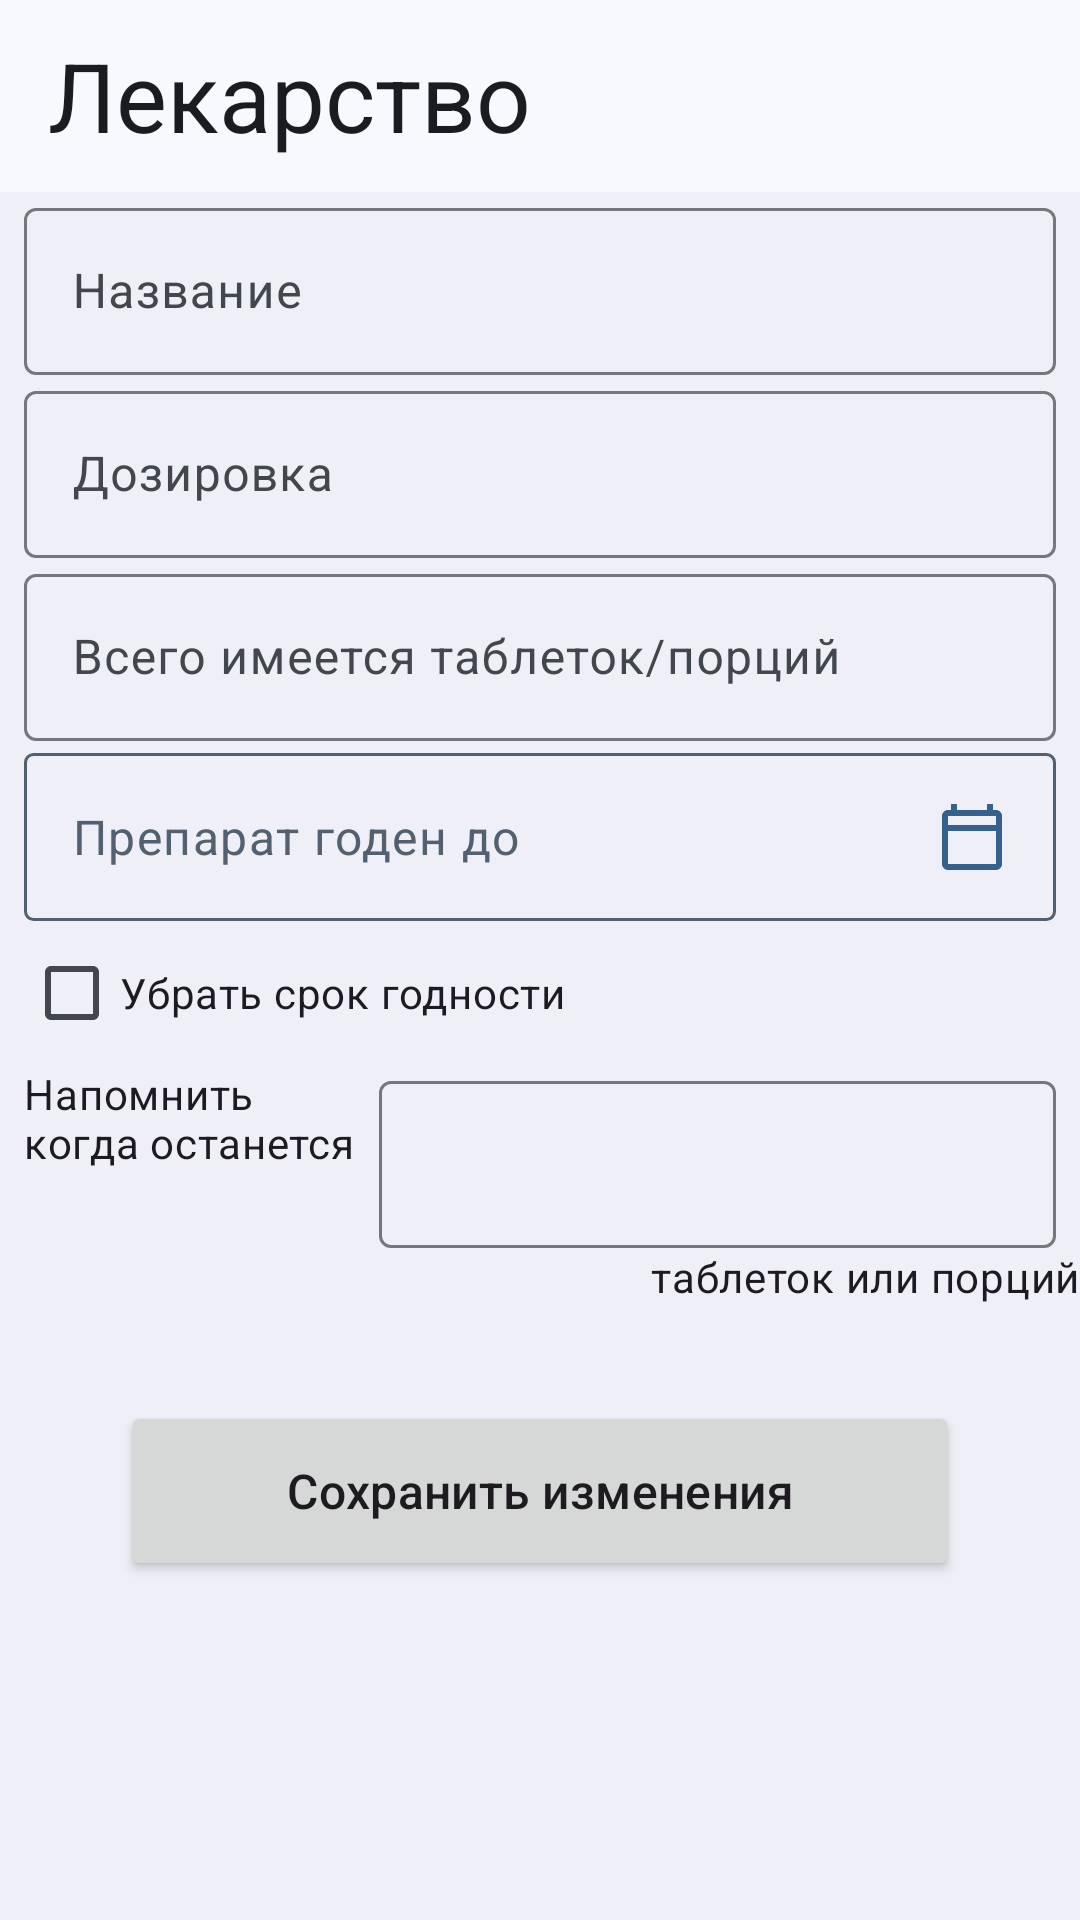

The Android layout XML behind this screen, and the referenced resources:
<!-- AndroidManifest.xml: application theme Base.Theme.Medicoom -->
<!-- res/layout/fragment_change_medicine.xml -->
<?xml version="1.0" encoding="utf-8"?>
<FrameLayout xmlns:android="http://schemas.android.com/apk/res/android"
    xmlns:app="http://schemas.android.com/apk/res-auto"
    xmlns:tools="http://schemas.android.com/tools"
    android:layout_width="match_parent"
    android:layout_height="match_parent"
    android:background="@color/md_theme_inverseOnSurface"
    android:tag="full_screen"
    tools:context=".fragments.ChangeMedicineFragment">

    <RelativeLayout
        android:layout_width="match_parent"
        android:layout_height="match_parent">

        <androidx.appcompat.widget.Toolbar
            android:id="@+id/my_toolbar_input_med"
            android:layout_width="match_parent"
            android:layout_height="?attr/actionBarSize"
            android:background="@color/md_theme_surface"
            android:layout_gravity="top"
            app:title="Лекарство"
            app:titleTextAppearance="@style/TextAppearance.Material3.HeadlineLarge"
            app:titleTextColor="@color/md_theme_onSurface" />

        <com.google.android.material.textfield.TextInputLayout
            android:id="@+id/name_layout"
            android:layout_width="match_parent"
            android:layout_height="wrap_content"
            android:layout_below="@+id/my_toolbar_input_med"
            android:layout_marginStart="8dp"
            android:layout_marginEnd="8dp"
            android:hint="@string/name">

            <com.google.android.material.textfield.TextInputEditText
                android:id="@+id/name"
                android:layout_width="match_parent"
                android:layout_height="wrap_content" />
        </com.google.android.material.textfield.TextInputLayout>

        <com.google.android.material.textfield.TextInputLayout
            android:id="@+id/dosage_layout"
            android:layout_width="match_parent"
            android:layout_height="wrap_content"
            android:layout_below="@+id/name_layout"
            android:layout_marginStart="8dp"
            android:layout_marginEnd="8dp"
            android:hint="@string/dosage">

            <com.google.android.material.textfield.TextInputEditText
                android:id="@+id/dosage"
                android:layout_width="match_parent"
                android:layout_height="wrap_content" />
        </com.google.android.material.textfield.TextInputLayout>

        <com.google.android.material.textfield.TextInputLayout
            android:id="@+id/num_of_tablets_layout"
            android:layout_width="match_parent"
            android:layout_height="wrap_content"
            android:layout_below="@+id/dosage_layout"
            android:layout_marginStart="8dp"
            android:layout_marginEnd="8dp"
            android:hint="@string/num_of_tablets">

            <com.google.android.material.textfield.TextInputEditText
                android:id="@+id/num_of_tablets"
                android:layout_width="match_parent"
                android:layout_height="wrap_content"
                android:inputType="number" />
        </com.google.android.material.textfield.TextInputLayout>

        <RelativeLayout
            android:id="@+id/input_date_layout"
            android:layout_width="match_parent"
            android:layout_height="56dp"
            android:layout_below="@+id/num_of_tablets_layout"
            android:layout_marginStart="8dp"
            android:layout_marginTop="4dp"
            android:layout_marginEnd="8dp"
            android:background="@drawable/outlined_rounded_rect">

            <TextView
                android:id="@+id/input_date"
                android:layout_width="match_parent"
                android:layout_height="wrap_content"
                android:layout_centerVertical="true"
                android:layout_marginStart="16dp"
                android:text="@string/good_until"
                android:textAppearance="@style/TextAppearance.Material3.BodyLarge"
                android:textColor="@color/md_theme_secondary" />

            <ImageView
                android:layout_width="wrap_content"
                android:layout_height="wrap_content"
                android:layout_alignParentEnd="true"
                android:layout_centerVertical="true"
                android:layout_marginEnd="16dp"
                android:src="@drawable/calendar_today" />
        </RelativeLayout>

        <CheckBox
            android:id="@+id/without_date_chb"
            android:layout_width="wrap_content"
            android:layout_height="wrap_content"
            android:layout_below="@+id/input_date_layout"
            android:layout_marginStart="8dp"
            android:layout_marginEnd="8dp"
            android:text="@string/remove_date" />

        <TextView
            android:id="@+id/remind_when"
            android:layout_width="wrap_content"
            android:layout_height="wrap_content"
            android:layout_below="@+id/without_date_chb"
            android:layout_marginStart="8dp"
            android:text="@string/remind_me_when"
            android:textAppearance="@style/TextAppearance.Material3.BodyMedium" />

        <com.google.android.material.textfield.TextInputLayout
            android:id="@+id/input_min_tablets"
            android:layout_width="match_parent"
            android:layout_height="wrap_content"
            android:layout_below="@+id/without_date_chb"
            android:layout_marginStart="8dp"
            android:layout_marginEnd="8dp"
            android:layout_toEndOf="@+id/remind_when"
            android:hint="">

            <com.google.android.material.textfield.TextInputEditText
                android:id="@+id/min_tablets"
                android:layout_width="match_parent"
                android:layout_height="wrap_content"
                android:inputType="number" />
        </com.google.android.material.textfield.TextInputLayout>

        <TextView
            android:id="@+id/tabs_or_port"
            android:layout_width="wrap_content"
            android:layout_height="wrap_content"
            android:layout_below="@+id/input_min_tablets"
            android:layout_alignParentEnd="true"
            android:layout_marginStart="8dp"
            android:text="@string/tablets_or_portions"
            android:textAppearance="@style/TextAppearance.Material3.BodyMedium" />

        <Button
            android:id="@+id/save"
            style="@style/save_button"
            android:layout_below="@+id/tabs_or_port"
            android:layout_centerHorizontal="true"
            android:text="@string/save_changes"></Button>
    </RelativeLayout>
</FrameLayout>
<!-- resources referenced by this layout -->
<resources>
  <color name="md_theme_inverseOnSurface">#EFF0F7</color>
  <color name="md_theme_onSurface">#191C20</color>
  <color name="md_theme_secondary">#526070</color>
  <color name="md_theme_surface">#F8F9FF</color>
  <string name="dosage">Дозировка</string>
  <string name="good_until">Препарат годен до</string>
  <string name="name">Название</string>
  <string name="num_of_tablets">Всего имеется таблеток/порций</string>
  <string name="remind_me_when">Напомнить \nкогда останется</string>
  <string name="remove_date">Убрать срок годности</string>
  <string name="save_changes">Сохранить изменения</string>
  <string name="tablets_or_portions">таблеток или порций</string>
  <style name="save_button">
          <item name="android:layout_width">wrap_content</item>
          <item name="android:layout_height">60dp</item>
          <item name="android:paddingEnd">55dp</item>
          <item name="android:paddingStart">55dp</item>
          <item name="android:layout_marginTop">32dp</item>
          <item name="android:textAppearance">@style/TextAppearance.Material3.TitleMedium</item>
          <item name="color">@color/md_theme_primary</item>
      </style>
  <color name="md_theme_primary">#34618D</color>
  <color name="md_theme_onPrimary">#FFFFFF</color>
  <color name="md_theme_primaryContainer">#D0E4FF</color>
  <color name="md_theme_onPrimaryContainer">#001D35</color>
  <color name="md_theme_onSecondary">#FFFFFF</color>
  <color name="md_theme_secondaryContainer">#D6E4F7</color>
  <color name="md_theme_onSecondaryContainer">#0F1D2A</color>
  <color name="md_theme_tertiary">#33618D</color>
  <color name="md_theme_onTertiary">#FFFFFF</color>
  <color name="md_theme_tertiaryContainer">#D0E4FF</color>
  <color name="md_theme_onTertiaryContainer">#001D34</color>
  <color name="md_theme_error">#BA1A1A</color>
  <color name="md_theme_onError">#FFFFFF</color>
  <color name="md_theme_errorContainer">#FFDAD6</color>
  <color name="md_theme_onErrorContainer">#410002</color>
  <color name="md_theme_background">#F8F9FF</color>
  <color name="md_theme_onBackground">#191C20</color>
  <color name="md_theme_surfaceVariant">#DFE3EB</color>
  <color name="md_theme_onSurfaceVariant">#42474E</color>
  <color name="md_theme_outline">#73777F</color>
  <color name="md_theme_outlineVariant">#C2C7CF</color>
  <color name="md_theme_inverseSurface">#2D3135</color>
  <color name="md_theme_inversePrimary">#9ECAFC</color>
  <color name="md_theme_primaryFixed">#D0E4FF</color>
  <color name="md_theme_onPrimaryFixed">#001D35</color>
  <color name="md_theme_primaryFixedDim">#9ECAFC</color>
  <color name="md_theme_onPrimaryFixedVariant">#164974</color>
  <color name="md_theme_secondaryFixed">#D6E4F7</color>
  <color name="md_theme_onSecondaryFixed">#0F1D2A</color>
  <color name="md_theme_secondaryFixedDim">#BAC8DB</color>
  <color name="md_theme_onSecondaryFixedVariant">#3B4857</color>
  <color name="md_theme_tertiaryFixed">#D0E4FF</color>
  <color name="md_theme_onTertiaryFixed">#001D34</color>
  <color name="md_theme_tertiaryFixedDim">#9ECAFC</color>
  <color name="md_theme_onTertiaryFixedVariant">#154974</color>
  <color name="md_theme_surfaceDim">#D8DAE0</color>
  <color name="md_theme_surfaceBright">#F8F9FF</color>
  <color name="md_theme_surfaceContainerLowest">#FFFFFF</color>
  <color name="md_theme_surfaceContainerLow">#F2F3F9</color>
  <color name="md_theme_surfaceContainer">#ECEEF4</color>
  <color name="md_theme_surfaceContainerHigh">#E6E8EE</color>
  <color name="md_theme_surfaceContainerHighest">#E1E2E8</color>
</resources>
